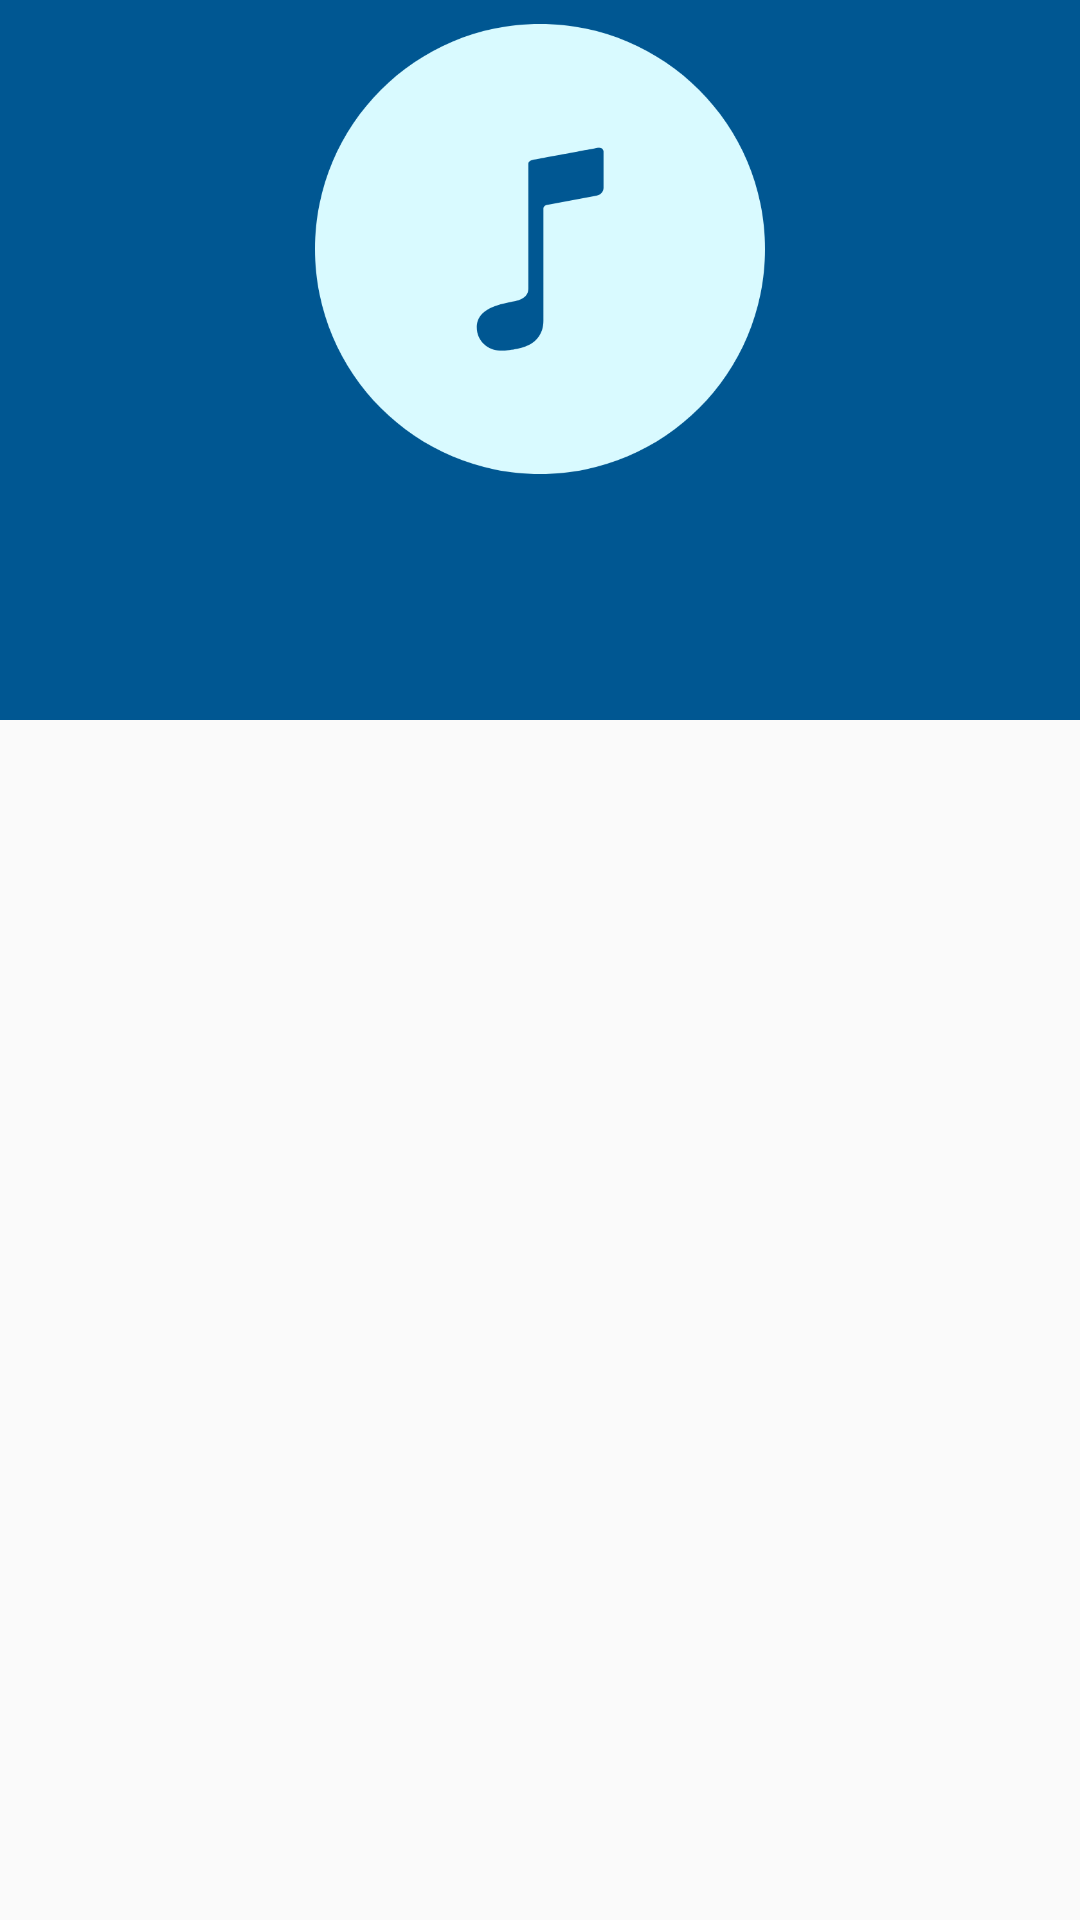

Android layout source for this screen:
<!-- AndroidManifest.xml: application theme SpottTheme -->
<!-- res/layout/navheader.xml -->
<?xml version="1.0" encoding="utf-8"?>
<androidx.constraintlayout.widget.ConstraintLayout xmlns:android="http://schemas.android.com/apk/res/android"
    xmlns:app="http://schemas.android.com/apk/res-auto"
    xmlns:tools="http://schemas.android.com/tools"
    android:layout_width="match_parent"
    android:layout_height="wrap_content"
    android:orientation="vertical">

    <FrameLayout
        android:layout_width="0dp"
        android:layout_height="240dp"
        android:background="@color/colorBackground"
        app:layout_constraintEnd_toEndOf="parent"
        app:layout_constraintStart_toStartOf="parent"
        app:layout_constraintTop_toTopOf="parent">

        <androidx.constraintlayout.widget.ConstraintLayout
            android:layout_width="match_parent"
            android:layout_height="match_parent">

            <ImageView
                android:id="@+id/navbar_disk"
                android:layout_width="150dp"
                android:layout_height="wrap_content"
                android:layout_marginTop="8dp"
                android:adjustViewBounds="true"
                android:scaleType="fitCenter"
                app:layout_constraintEnd_toEndOf="parent"
                app:layout_constraintStart_toStartOf="parent"
                app:layout_constraintTop_toTopOf="parent"
                app:srcCompat="@drawable/ic_pbe_disk" />

            <TextView
                android:id="@+id/nav_header_musicNome"
                android:layout_width="0dp"
                android:layout_height="wrap_content"
                android:layout_marginStart="8dp"
                android:layout_marginTop="8dp"
                android:layout_marginEnd="8dp"
                android:textAlignment="center"
                app:layout_constraintEnd_toEndOf="parent"
                app:layout_constraintStart_toStartOf="parent"
                app:layout_constraintTop_toBottomOf="@+id/navbar_disk" />

            <TextView
                android:id="@+id/nav_header_musicAutor"
                android:layout_width="0dp"
                android:layout_height="wrap_content"
                android:textAlignment="center"
                android:textSize="12sp"
                app:layout_constraintEnd_toEndOf="@+id/nav_header_musicNome"
                app:layout_constraintStart_toStartOf="@+id/nav_header_musicNome"
                app:layout_constraintTop_toBottomOf="@+id/nav_header_musicNome" />
        </androidx.constraintlayout.widget.ConstraintLayout>
    </FrameLayout>
</androidx.constraintlayout.widget.ConstraintLayout>
<!-- resources referenced by this layout -->
<resources>
  <color name="colorBackground">#005792</color>
  <!-- drawable ic_pbe_disk: png bitmap (drawable, 30666 bytes) -->
  <style name="SpottTheme" parent="Theme.AppCompat.Light.NoActionBar">
          <item name="colorPrimary">@color/colorPrimary</item>
          <item name="colorPrimaryDark">@color/colorPrimaryDark</item>
          <item name="colorAccent">@color/colorAccent</item>
  
          <item name="android:textColorPrimary">@color/colorAccent</item>
          <item name="android:textColor">@color/colorAccent</item>
          <item name="android:textColorPrimaryInverse">@color/colorAccent</item>
      </style>
  <color name="colorPrimary">#00BBF0</color>
  <color name="colorPrimaryDark">#00BBF0</color>
  <color name="colorAccent">#D9FAFF</color>
</resources>
